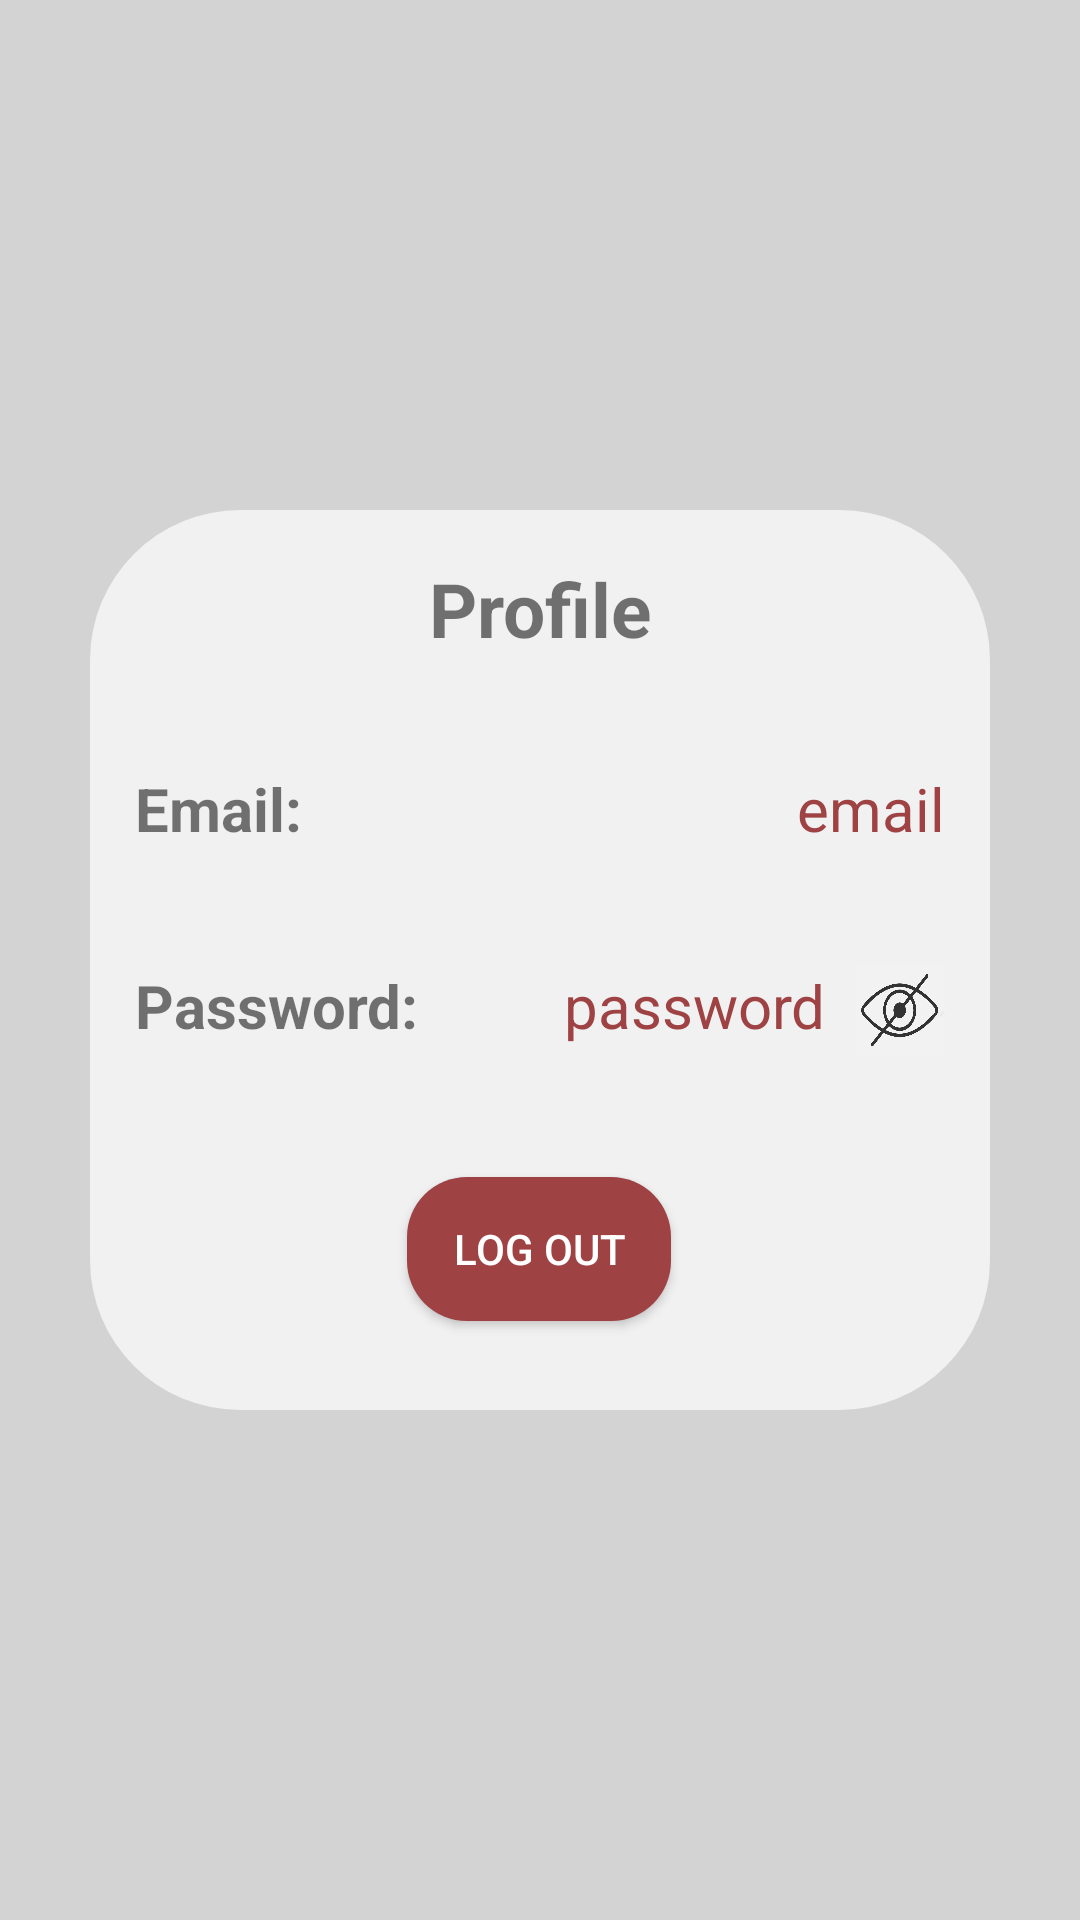

The Android layout XML behind this screen, and the referenced resources:
<!-- AndroidManifest.xml: application theme Theme.LibraryApplication -->
<!-- res/layout/fragment_profile.xml -->
<?xml version="1.0" encoding="utf-8"?>
<androidx.constraintlayout.widget.ConstraintLayout
    xmlns:android="http://schemas.android.com/apk/res/android"
    xmlns:app="http://schemas.android.com/apk/res-auto"
    xmlns:tools="http://schemas.android.com/tools"
    android:layout_width="match_parent"
    android:layout_height="match_parent"
    android:background="#d3d3d3"
    tools:context=".Fragments.ProfileFragment">


    <LinearLayout
        android:id="@+id/linearLayout20"
        android:layout_width="match_parent"
        android:layout_height="300dp"
        android:layout_marginStart="30dp"
        android:layout_marginEnd="30dp"
        android:background="@drawable/profile_background_design"
        android:orientation="vertical"
        app:layout_constraintBottom_toBottomOf="parent"
        app:layout_constraintEnd_toEndOf="parent"
        app:layout_constraintStart_toStartOf="parent"
        app:layout_constraintTop_toTopOf="parent">


        <androidx.constraintlayout.widget.ConstraintLayout
            android:layout_width="match_parent"
            android:layout_height="match_parent">


            <TextView
                android:id="@+id/textView5"
                android:layout_width="match_parent"
                android:layout_height="50dp"
                android:gravity="center_horizontal"
                android:text="Profile"
                android:textSize="25sp"
                android:textStyle="bold"
                app:layout_constraintBottom_toBottomOf="parent"
                app:layout_constraintEnd_toEndOf="parent"
                app:layout_constraintHorizontal_bias="0.0"
                app:layout_constraintStart_toStartOf="parent"
                app:layout_constraintTop_toTopOf="parent"
                app:layout_constraintVertical_bias="0.064" />

            <LinearLayout
                android:id="@+id/linearLayout2"
                android:layout_width="match_parent"
                android:layout_height="wrap_content"
                android:orientation="horizontal"
                app:layout_constraintEnd_toEndOf="parent"
                app:layout_constraintHorizontal_bias="0.0"
                app:layout_constraintStart_toStartOf="parent"
                app:layout_constraintTop_toBottomOf="@+id/textView5">

            </LinearLayout>

            <LinearLayout
                android:id="@+id/linearLayout3"
                android:layout_width="match_parent"
                android:layout_height="wrap_content"
                android:layout_marginTop="20dp"
                android:orientation="horizontal"
                app:layout_constraintEnd_toEndOf="parent"
                app:layout_constraintHorizontal_bias="0.0"
                app:layout_constraintStart_toStartOf="parent"
                app:layout_constraintTop_toBottomOf="@+id/linearLayout2">


                <TextView
                    android:layout_width="73dp"
                    android:layout_height="match_parent"
                    android:layout_marginStart="15dp"
                    android:layout_weight="0"
                    android:text="Email:"
                    android:textSize="20sp"
                    android:textStyle="bold"
                    tools:layout_editor_absoluteX="49dp"
                    tools:layout_editor_absoluteY="107dp" />

                <TextView
                    android:id="@+id/profemail"
                    android:layout_width="wrap_content"
                    android:layout_height="wrap_content"
                    android:layout_marginEnd="15dp"
                    android:layout_weight="1"
                    android:gravity="right"
                    android:text="email"
                    android:textColor="#9e4244"
                    android:textSize="20sp"
                    tools:layout_editor_absoluteX="210dp"
                    tools:layout_editor_absoluteY="107dp" />

            </LinearLayout>

            <LinearLayout
                android:id="@+id/linearLayout4"
                android:layout_width="match_parent"
                android:layout_height="wrap_content"
                android:layout_marginTop="10dp"
                android:layout_marginBottom="90dp"
                android:orientation="horizontal"
                app:layout_constraintBottom_toBottomOf="parent"
                app:layout_constraintEnd_toEndOf="parent"
                app:layout_constraintHorizontal_bias="0.0"
                app:layout_constraintStart_toStartOf="parent"
                app:layout_constraintTop_toBottomOf="@+id/linearLayout3">


                <TextView
                    android:layout_width="107dp"
                    android:layout_height="match_parent"
                    android:layout_marginStart="15dp"
                    android:layout_weight="0"
                    android:text="Password:"
                    android:textSize="20sp"
                    android:textStyle="bold"
                    tools:layout_editor_absoluteX="49dp"
                    tools:layout_editor_absoluteY="107dp" />

                <TextView
                    android:id="@+id/profpassword"
                    android:layout_width="135dp"
                    android:layout_height="match_parent"
                    android:layout_marginEnd="10dp"
                    android:layout_weight="1"
                    android:gravity="right"
                    android:text="password"
                    android:textColor="#9e4244"
                    android:textSize="20sp"
                    tools:layout_editor_absoluteX="210dp"
                    tools:layout_editor_absoluteY="107dp" />

                <ImageView
                    android:id="@+id/forPass"
                    android:layout_width="30dp"
                    android:layout_height="30dp"
                    android:layout_gravity="center_vertical"
                    android:layout_marginEnd="15dp"
                    android:background="@drawable/hide_pass"
                    />

            </LinearLayout>

            <Button
                android:id="@+id/logout_button"
                android:layout_width="wrap_content"
                android:layout_height="wrap_content"
                android:layout_weight="1"
                android:background="@drawable/logout_button"
                android:paddingStart="15dp"
                android:paddingEnd="15dp"
                android:paddingTop="7dp"
                android:paddingBottom="7dp"
                android:layout_marginTop="10dp"
                android:layout_marginBottom="10dp"
                android:text="Log Out"
                android:textColor="@color/white"
                app:layout_constraintBottom_toBottomOf="parent"
                app:layout_constraintEnd_toEndOf="parent"
                app:layout_constraintHorizontal_bias="0.498"
                app:layout_constraintStart_toStartOf="parent"
                app:layout_constraintTop_toBottomOf="@+id/linearLayout4"
                app:layout_constraintVertical_bias="0.606" />


        </androidx.constraintlayout.widget.ConstraintLayout>


    </LinearLayout>

</androidx.constraintlayout.widget.ConstraintLayout>
<!-- resources referenced by this layout -->
<resources>
  <color name="white">#FFFFFFFF</color>
  <!-- drawable hide_pass: png bitmap (drawable, 90569 bytes) -->
  <!-- drawable logout_button (drawable) -->
  <?xml version="1.0" encoding="utf-8"?>
  <shape xmlns:android="http://schemas.android.com/apk/res/android" android:shape="rectangle">
  
      <solid android:color="#9e4244" android:width="3dp"/>
  
      <corners android:radius="20dp"/>
  </shape>
  <!-- drawable profile_background_design (drawable) -->
  <?xml version="1.0" encoding="utf-8"?>
  <shape xmlns:android="http://schemas.android.com/apk/res/android"
      android:shape="rectangle">
  
      <solid android:color="#f1f1f1"/>
      <corners android:radius="50dp"/>
  </shape>
  <style name="Theme.LibraryApplication" parent="Theme.AppCompat.Light.NoActionBar">
          
          <item name="colorPrimary">#598BAF</item>
          <item name="colorPrimaryVariant">#808588</item>
          <item name="colorOnPrimary">@color/white</item>
          
          <item name="colorSecondary">@color/teal_200</item>
          <item name="colorSecondaryVariant">@color/teal_700</item>
          <item name="colorOnSecondary">@color/black</item>
          
          <item name="android:statusBarColor">?attr/colorPrimaryVariant</item>
          
      </style>
  <color name="teal_200">#FF03DAC5</color>
  <color name="teal_700">#FF018786</color>
  <color name="black">#FF000000</color>
</resources>
